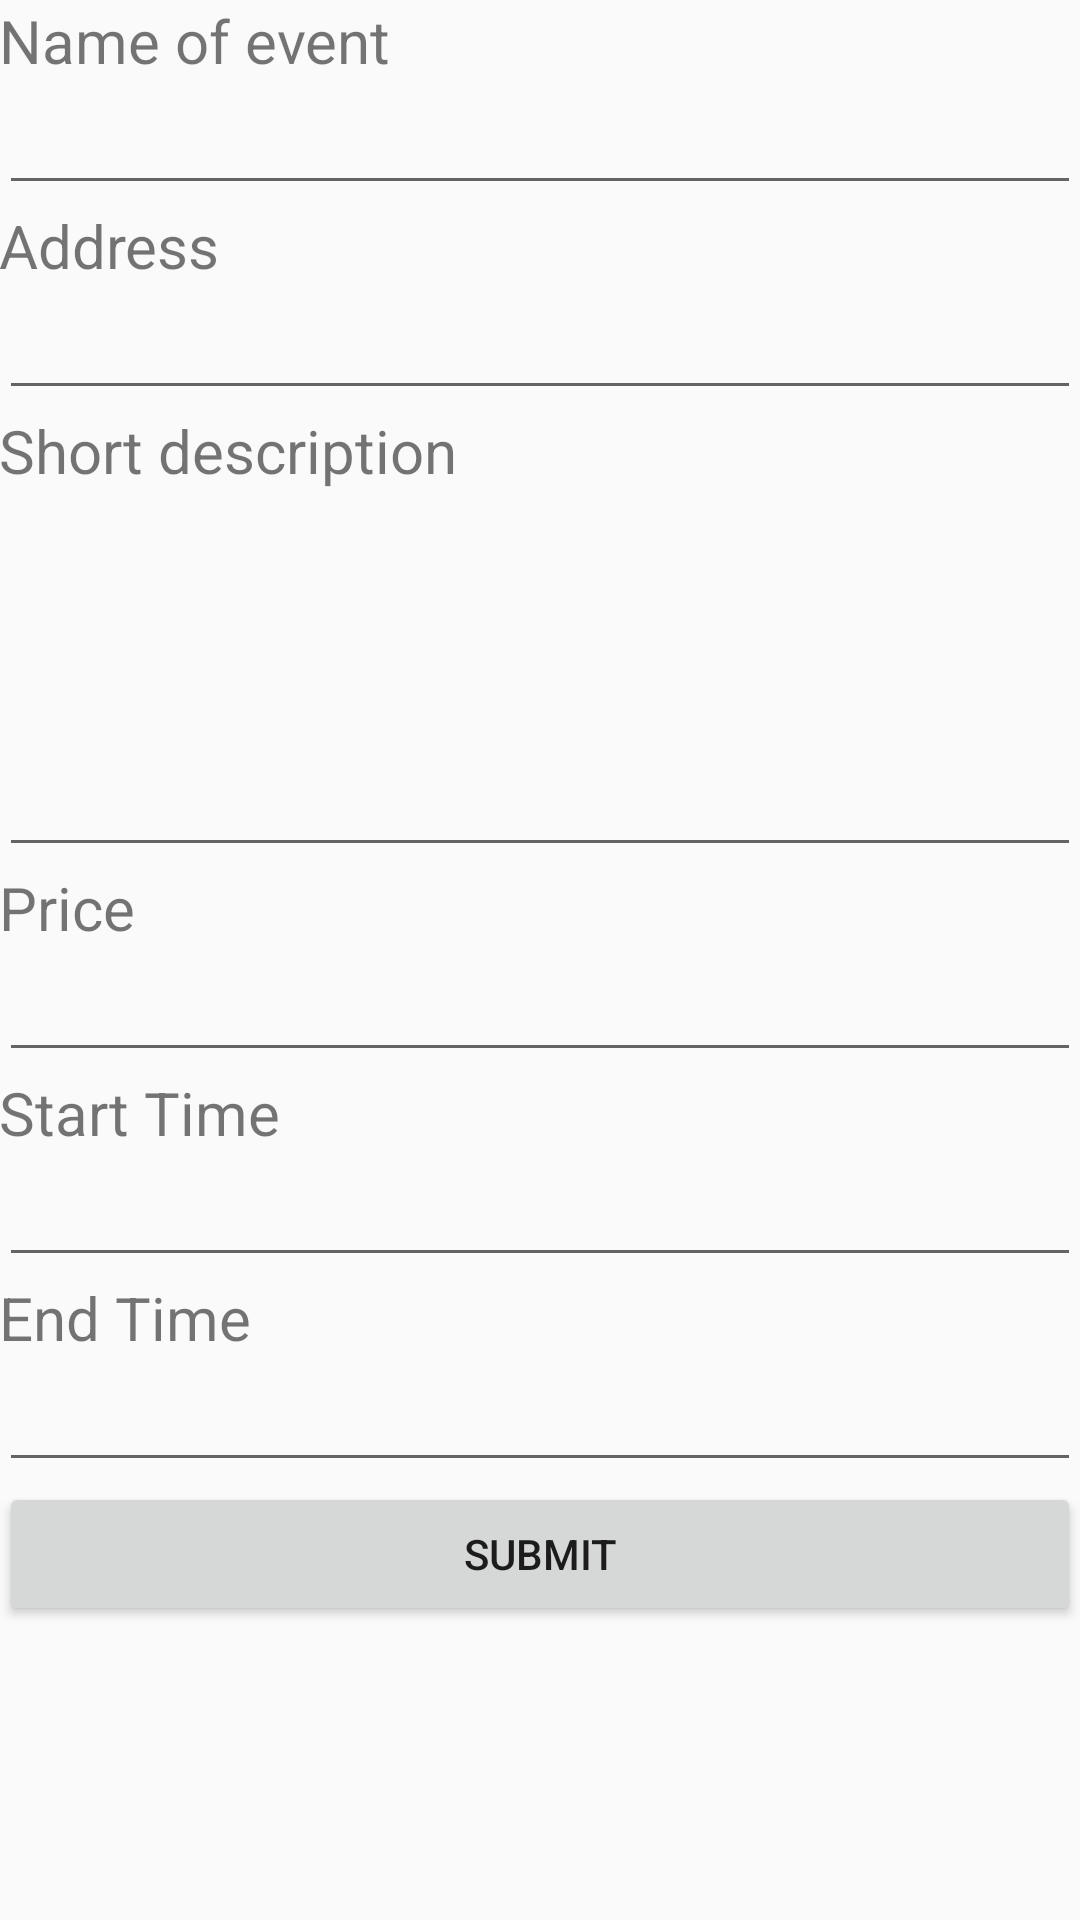

This screen was rendered from an Android layout file. Write that file and the resources it references.
<!-- AndroidManifest.xml: application theme AppTheme -->
<!-- res/layout/activity_add_event.xml -->
<LinearLayout xmlns:android="http://schemas.android.com/apk/res/android"
    xmlns:tools="http://schemas.android.com/tools" android:layout_width="match_parent"
    android:layout_height="match_parent" android:paddingLeft="@dimen/activity_horizontal_margin"
    android:paddingRight="@dimen/activity_horizontal_margin"
    android:paddingTop="@dimen/activity_vertical_margin"
    android:paddingBottom="@dimen/activity_vertical_margin"
    android:orientation="vertical"
    tools:context="hackgt.crowder.activity.AddEventActivity">

    <TextView
        android:text="Name of event"
        android:id="@+id/nameOfEventView"
        android:layout_width="fill_parent"
        android:layout_height="wrap_content"
        android:textSize="20sp" />

    <EditText
        android:layout_width="fill_parent"
        android:layout_height="wrap_content"
        android:id="@+id/nameOfEventEdit"/>

    <TextView
        android:text="Address"
        android:id="@+id/locationView"
        android:layout_width="fill_parent"
        android:layout_height="wrap_content"
        android:textSize="20sp" />

    <EditText
        android:layout_width="fill_parent"
        android:layout_height="wrap_content"
        android:id="@+id/locationEdit"/>

    <TextView
        android:text="Short description"
        android:id="@+id/descriptionView"
        android:layout_width="fill_parent"
        android:layout_height="wrap_content"
        android:textSize="20sp" />

    <EditText
        android:layout_width="fill_parent"
        android:layout_height="wrap_content"
        android:id="@+id/descriptionEdit"
        android:inputType="textMultiLine"
        android:lines="5"/>

    <TextView
        android:text="Price"
        android:id="@+id/priceView"
        android:layout_width="fill_parent"
        android:layout_height="wrap_content"
        android:textSize="20sp" />

    <EditText
        android:layout_width="fill_parent"
        android:layout_height="wrap_content"
        android:id="@+id/priceEdit"/>

    <TextView
        android:text="Start Time"
        android:id="@+id/startTimeView"
        android:layout_width="fill_parent"
        android:layout_height="wrap_content"
        android:textSize="20sp" />

    <EditText
        android:layout_width="fill_parent"
        android:layout_height="wrap_content"
        android:id="@+id/startTimeEdit"/>

    <TextView
        android:text="End Time"
        android:id="@+id/endTimeView"
        android:layout_width="fill_parent"
        android:layout_height="wrap_content"
        android:textSize="20sp"/>

    <EditText
        android:layout_width="fill_parent"
        android:layout_height="wrap_content"
        android:id="@+id/endTimeEdit"/>

    <Button
        android:layout_width="fill_parent"
        android:layout_height="wrap_content"
        android:text="SUBMIT"
        android:onClick="submit"/>



</LinearLayout>
<!-- resources referenced by this layout -->
<resources>
  <style name="AppTheme" parent="Theme.AppCompat.Light.DarkActionBar">
          <item name="colorPrimary">#D76C56</item>
      </style>
</resources>
